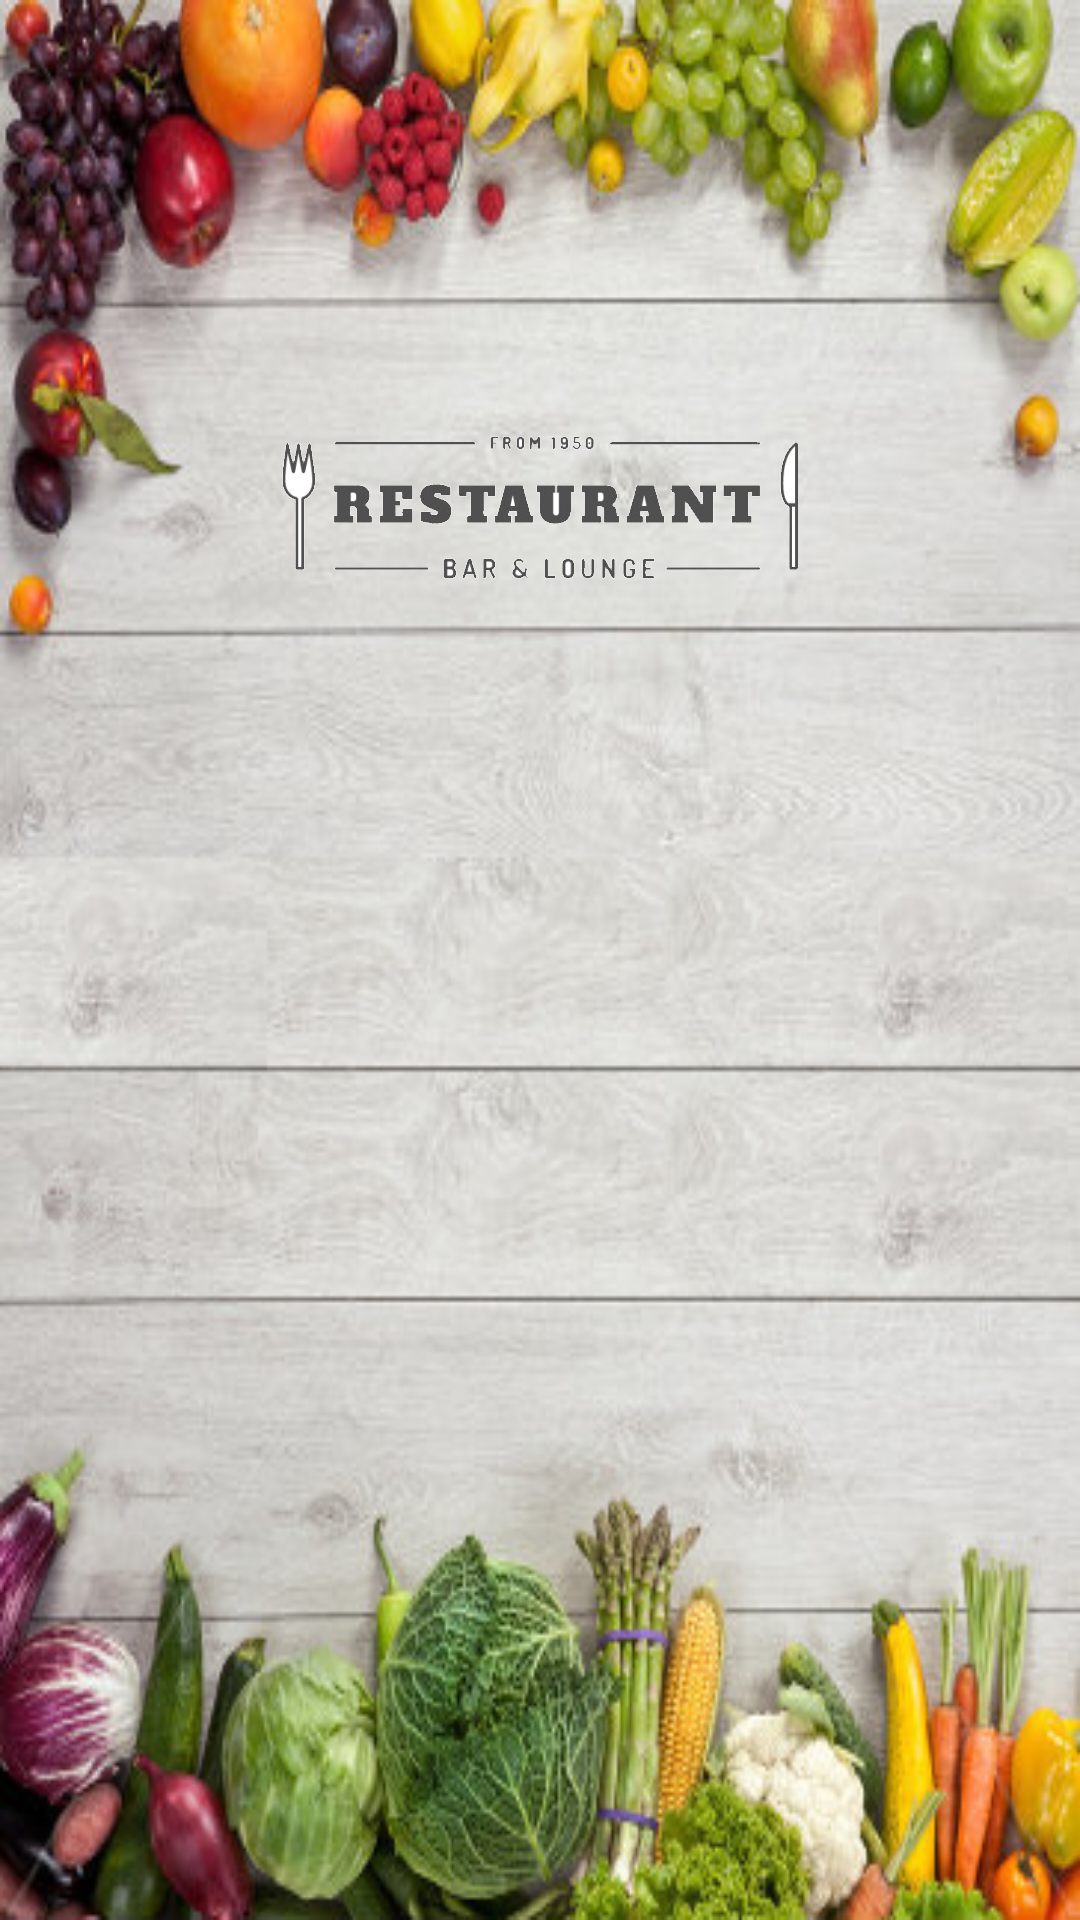

Reconstruct the res/layout file that produces this screen, plus the resources it refers to.
<!-- AndroidManifest.xml: application theme AppTheme -->
<!-- res/layout/fragment_home.xml -->
<?xml version="1.0" encoding="utf-8"?>
<LinearLayout xmlns:android="http://schemas.android.com/apk/res/android"
    android:orientation="vertical" android:layout_width="match_parent"
    android:layout_height="match_parent"
    android:background="@drawable/background">

    <ScrollView
        android:layout_width="match_parent"
        android:layout_height="match_parent">

        <LinearLayout
            android:orientation="vertical"
            android:layout_width="match_parent"
            android:layout_height="wrap_content"
            android:paddingTop="100dp"
            android:paddingLeft="26dp"
            android:paddingRight="26dp">
            <TextView
                android:layout_width="match_parent"
                android:layout_height="wrap_content" />
            <ImageView
                android:layout_gravity="center"
                android:src="@drawable/logo"
                android:layout_width="wrap_content"
                android:layout_height="100dp"
                android:layout_marginBottom="10dp"/>
        </LinearLayout>
    </ScrollView>
</LinearLayout>
<!-- resources referenced by this layout -->
<resources>
  <!-- drawable background: png bitmap (drawable, 243999 bytes) -->
  <!-- drawable logo: png bitmap (drawable, 34187 bytes) -->
  <style name="AppTheme" parent="Theme.AppCompat.Light.NoActionBar">
          
          <item name="colorPrimary">@color/colorPrimary</item>
          <item name="colorPrimaryDark">@color/colorPrimaryDark</item>
          <item name="colorAccent">@color/colorAccent</item>
      </style>
  <color name="colorPrimary">#3F51B5</color>
  <color name="colorPrimaryDark">#303F9F</color>
  <color name="colorAccent">#FF4081</color>
</resources>
